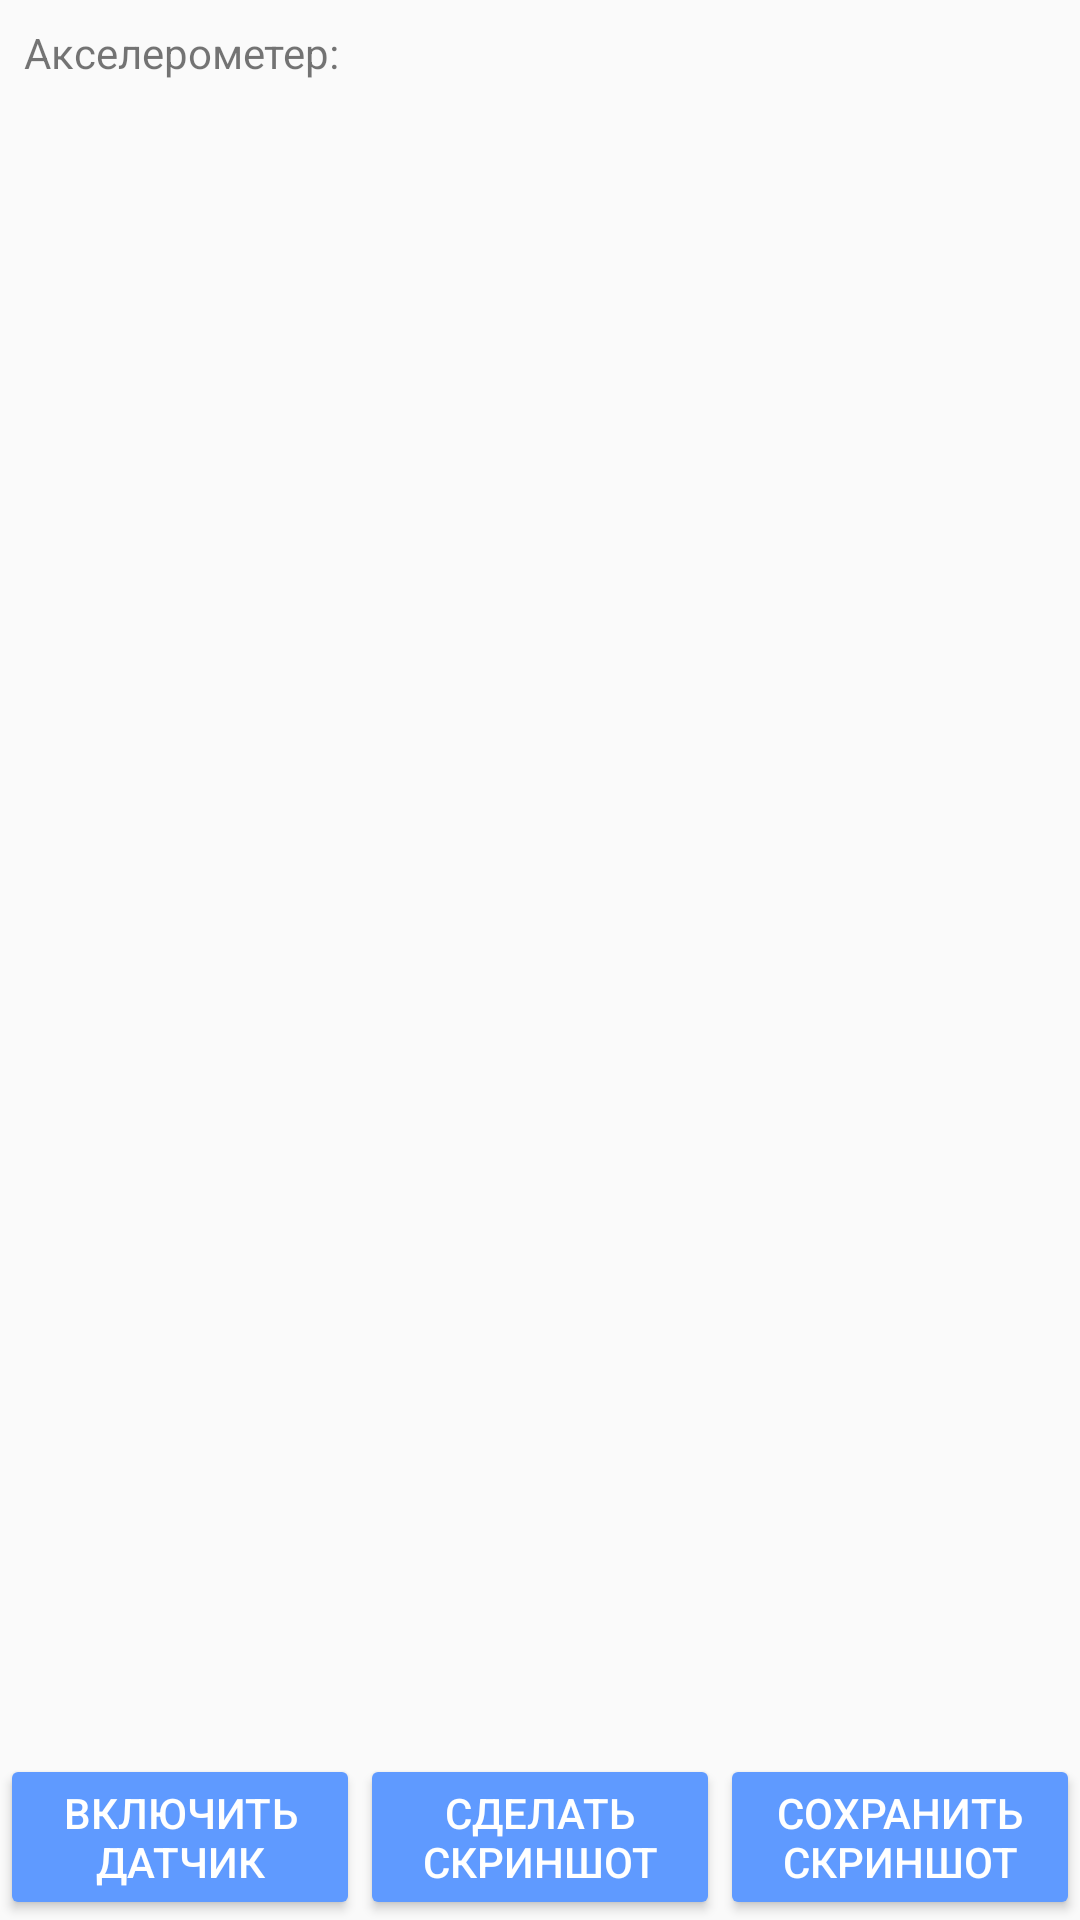

Produce the Android XML layout that renders to this screen, including the resource entries it uses.
<!-- AndroidManifest.xml: application theme AppTheme -->
<!-- res/layout/fragment_sensor_and_camera.xml -->
<?xml version="1.0" encoding="utf-8"?>
<android.support.constraint.ConstraintLayout xmlns:android="http://schemas.android.com/apk/res/android"
    xmlns:app="http://schemas.android.com/apk/res-auto"
    xmlns:tools="http://schemas.android.com/tools"
    android:layout_width="match_parent"
    android:layout_height="match_parent"
    tools:context=".Fragments.SensorAndCameraFragment">

    <ImageView
        android:id="@+id/screenshotImageView"
        android:layout_width="236dp"
        android:layout_height="420dp"
        android:layout_marginStart="8dp"
        android:layout_marginEnd="8dp"
        android:layout_marginBottom="8dp"
        android:adjustViewBounds="true"
        android:contentDescription="@string/screenshot"
        android:scaleType="fitCenter"
        android:src="@mipmap/ic_launcher_round"
        app:layout_constraintBottom_toTopOf="@+id/linearLayout2"
        app:layout_constraintEnd_toEndOf="parent"
        app:layout_constraintStart_toStartOf="parent"
        app:layout_constraintTop_toTopOf="parent"
        app:layout_constraintVertical_bias="0.948" />

    <LinearLayout
        android:id="@+id/linearLayout2"
        android:layout_width="0dp"
        android:layout_height="wrap_content"
        android:orientation="horizontal"
        app:layout_constraintBottom_toBottomOf="parent"
        app:layout_constraintEnd_toEndOf="parent"
        app:layout_constraintStart_toStartOf="parent">

        <Button
            android:id="@+id/accelerometerButton"
            style="@style/Widget.AppCompat.Button.Colored"
            android:layout_width="match_parent"
            android:layout_height="wrap_content"
            android:layout_weight="1"
            android:text="@string/button_accelerometer_on" />

        <Button
            android:id="@+id/takeScreenshotButton"
            style="@style/Widget.AppCompat.Button.Colored"
            android:layout_width="match_parent"
            android:layout_height="wrap_content"
            android:layout_weight="1"
            android:text="@string/button_take_screenshot" />

        <Button
            android:id="@+id/saveScreenshotButton"
            style="@style/Widget.AppCompat.Button.Colored"
            android:layout_width="match_parent"
            android:layout_height="wrap_content"
            android:layout_weight="1"
            android:text="@string/button_save_screenshot" />

    </LinearLayout>

    <TextView
        android:id="@+id/sensorTV"
        android:layout_width="wrap_content"
        android:layout_height="wrap_content"
        android:layout_marginStart="8dp"
        android:layout_marginTop="8dp"
        android:layout_marginEnd="8dp"
        android:text="@string/accelerometer_text_view"
        app:layout_constraintEnd_toStartOf="@+id/screenshotImageView"
        app:layout_constraintHorizontal_bias="0.0"
        app:layout_constraintStart_toStartOf="parent"
        app:layout_constraintTop_toTopOf="parent" />

</android.support.constraint.ConstraintLayout>
<!-- resources referenced by this layout -->
<resources>
  <string name="accelerometer_text_view">Акселерометер:</string>
  <string name="button_accelerometer_on">Включить датчик</string>
  <string name="button_save_screenshot">Сохранить скриншот</string>
  <string name="button_take_screenshot">Сделать скриншот</string>
  <string name="screenshot">Скриншот</string>
  <style name="AppTheme" parent="Theme.AppCompat.Light.DarkActionBar">
          
          <item name="colorPrimary">@color/colorPrimary</item>
          <item name="colorPrimaryDark">@color/colorPrimaryDark</item>
          <item name="colorAccent">@color/colorAccent</item>
      </style>
  <color name="colorPrimary">#0F8AFF</color>
  <color name="colorPrimaryDark">#003AFF</color>
  <color name="colorAccent">#5f9AFF</color>
</resources>
